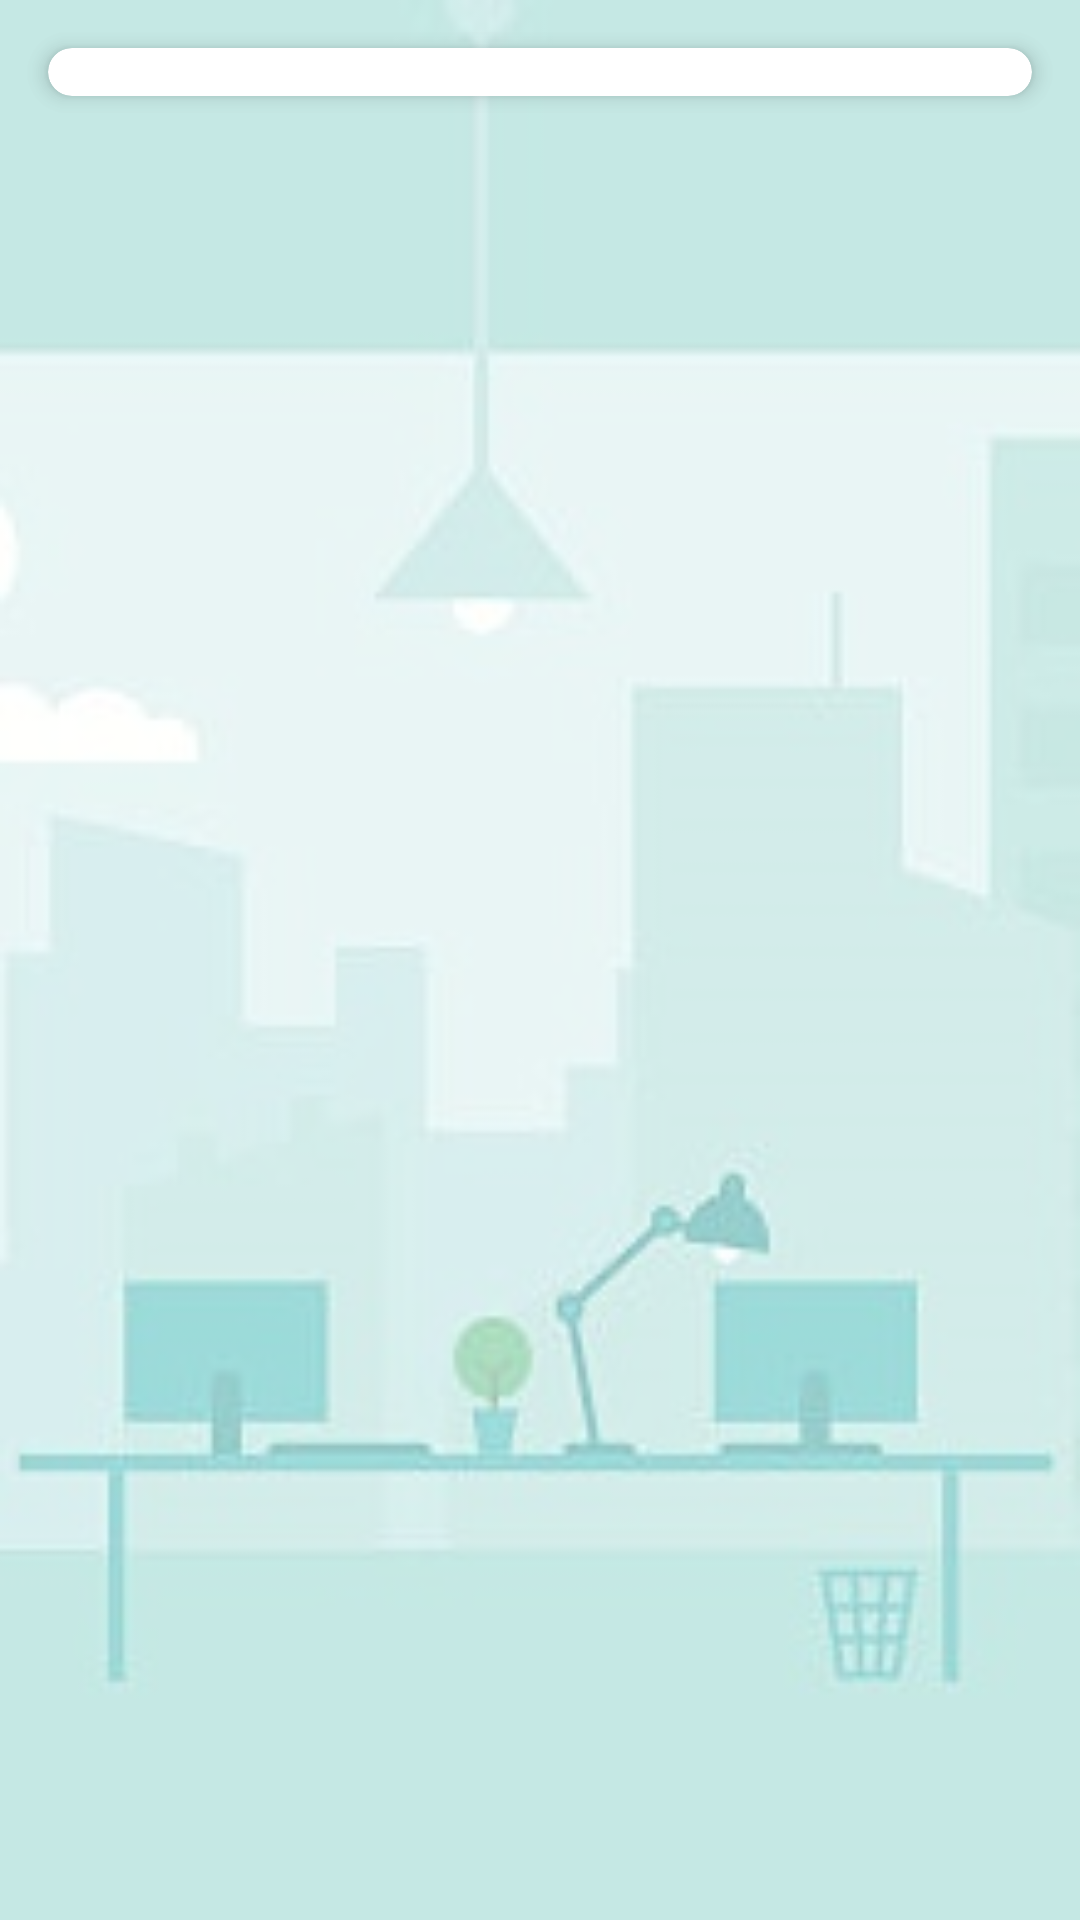

Android layout source for this screen:
<!-- AndroidManifest.xml: application theme Theme.ECGM.NoActionBar -->
<!-- res/layout/activity_view_finished_tasks.xml -->
<?xml version="1.0" encoding="utf-8"?>
<RelativeLayout xmlns:android="http://schemas.android.com/apk/res/android"
    android:layout_width="match_parent"
    android:layout_height="match_parent"
    xmlns:app="http://schemas.android.com/apk/res-auto">

    <androidx.cardview.widget.CardView
        android:id="@+id/cardView"
        android:layout_width="match_parent"
        android:layout_height="wrap_content"
        android:layout_margin="16dp"
        app:cardCornerRadius="8dp"
        app:cardElevation="4dp">

        <RelativeLayout
            android:layout_width="match_parent"
            android:layout_height="wrap_content"
            android:padding="8dp">

            <androidx.recyclerview.widget.RecyclerView
                android:id="@+id/recyclerViewFinishedTasks"
                android:layout_width="match_parent"
                android:layout_height="wrap_content" />

        </RelativeLayout>

    </androidx.cardview.widget.CardView>

</RelativeLayout>
<!-- resources referenced by this layout -->
<resources>
  <style name="Theme.ECGM.NoActionBar" parent="Theme.MaterialComponents.DayNight.NoActionBar">
          <item name="android:windowBackground">@drawable/bg</item>
      </style>
  <!-- drawable bg: png bitmap (drawable, 42504 bytes) -->
</resources>
